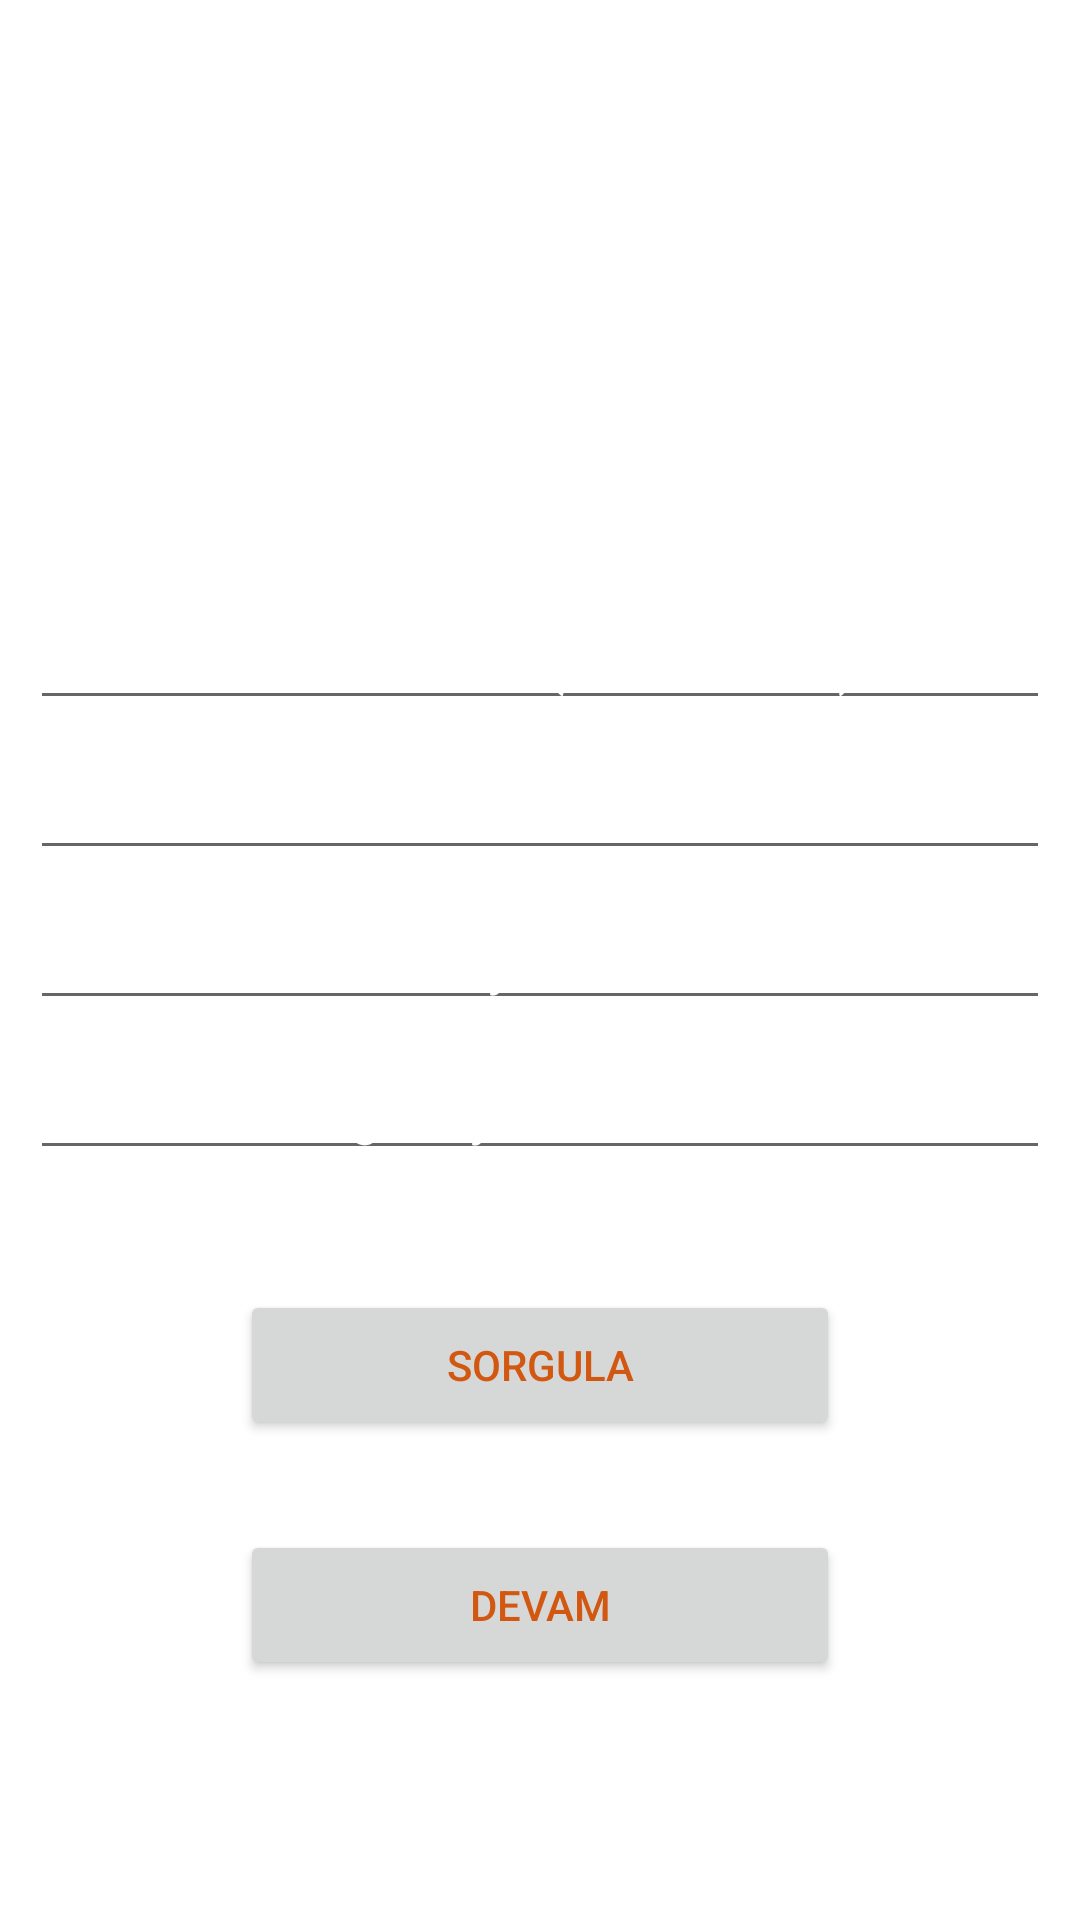

Layout XML and referenced resources for this Android screen:
<!-- AndroidManifest.xml: application theme Theme.Gfiilapp -->
<!-- res/layout/activity_sign_in.xml -->
<?xml version="1.0" encoding="utf-8"?>
<LinearLayout xmlns:android="http://schemas.android.com/apk/res/android"
    android:layout_width="match_parent"
    android:layout_height="match_parent"
    android:orientation="vertical"
    android:background="@drawable/arkaplan3"
    xmlns:tools="http://schemas.android.com/tools"
    tools:context=".SignInActivity"
    android:weightSum="1" >

    <EditText
        android:id="@+id/tcknArea"
        android:layout_width="340dp"
        android:layout_height="40dp"
        android:layout_marginTop="200dp"
        android:gravity="center"
        android:layout_gravity="center"
        android:hint="@string/tckn_title"
        android:textColor="@color/white"
        android:inputType="number"
        android:textColorHint="@color/white"
        android:maxLength="11" />

    <EditText
        android:id="@+id/nameArea"
        android:layout_width="340dp"
        android:layout_height="40dp"
        android:hint="@string/name"
        android:gravity="center"
        android:layout_gravity="center"
        android:layout_marginTop="10dp"
        android:textColorHint="@color/white"
        android:singleLine="true"
        android:textColor="@color/white"
        android:inputType="textCapSentences"
        android:textAllCaps="true"/>

    <EditText
        android:id="@+id/surnameArea"
        android:layout_width="340dp"
        android:layout_height="40dp"
        android:gravity="center"
        android:layout_gravity="center"
        android:hint="@string/surname"
        android:layout_marginTop="10dp"
        android:textColorHint="@color/white"
        android:textColor="@color/white"
        android:singleLine="true"
        android:text=""
        android:textAllCaps="true"/>

    <EditText
        android:id="@+id/yil"
        android:layout_width="340dp"
        android:layout_height="40dp"
        android:gravity="center"
        android:layout_gravity="center"
        android:ems="10"
        android:hint="@string/year"
        android:inputType="number"
        android:textColor="@color/white"
        android:layout_marginTop="10dp"
        android:textColorHint="@color/white"
        android:maxLength="4"  />

    <Button
        android:id="@+id/button1"
        android:layout_width="200dp"
        android:layout_marginTop="40dp"
        android:layout_gravity="center"
        android:layout_height="50dp"
        android:onClick="controlTCKN"
        android:textColor="@color/orange"
        android:text="@string/sorgu" />

    <Button
        android:id="@+id/devambtn"
        android:layout_width="200dp"
        android:layout_marginTop="30dp"
        android:layout_gravity="center"
        android:textColor="@color/orange"
        android:layout_height="50dp"
        android:text="Devam"/>

</LinearLayout>
<!-- resources referenced by this layout -->
<resources>
  <color name="orange">#D25811</color>
  <color name="white">#FFFFFFFF</color>
  <string name="name">Adınız</string>
  <string name="sorgu">Sorgula</string>
  <string name="surname">Soyadınız</string>
  <string name="tckn_title">TC Kimlik No (11 Karakter)</string>
  <string name="year">Doğum yılınız ör.1993</string>
  <style name="Theme.Gfiilapp" parent="Theme.MaterialComponents.DayNight.DarkActionBar">
          
          <item name="colorPrimary">#2C2C2C</item>
          <item name="colorPrimaryVariant">#2C2C2C</item>
          <item name="colorOnPrimary">@color/white</item>
          
          <item name="colorSecondary">@color/teal_200</item>
          <item name="colorSecondaryVariant">@color/teal_700</item>
          <item name="colorOnSecondary">@color/black</item>
          
          <item name="android:statusBarColor" tools:targetApi="l">?attr/colorPrimaryVariant</item>
          
      </style>
  <color name="teal_200">#FF03DAC5</color>
  <color name="teal_700">#FF018786</color>
  <color name="black">#FF000000</color>
</resources>
